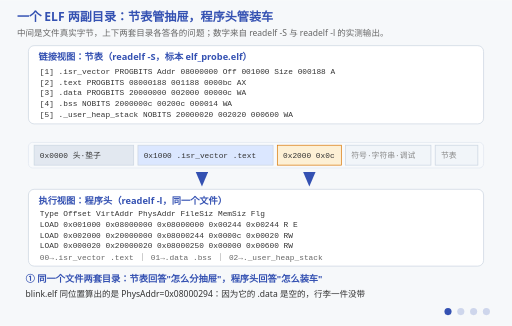
t = 0.00 s
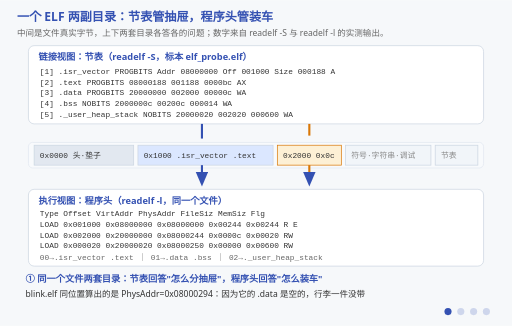
t = 1.65 s
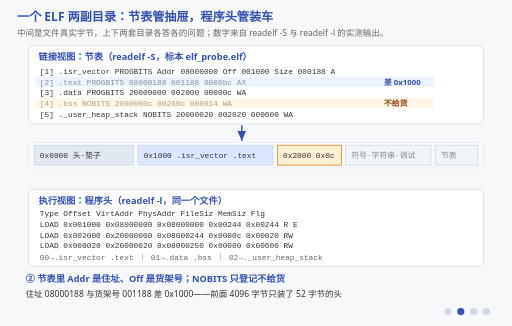
t = 3.30 s
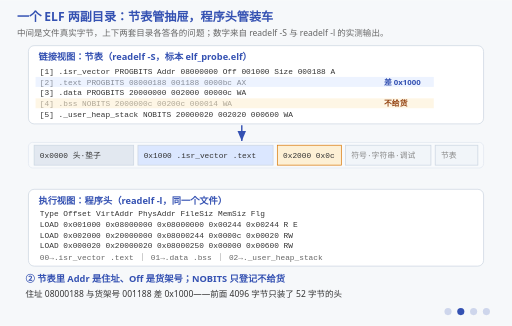
t = 4.80 s
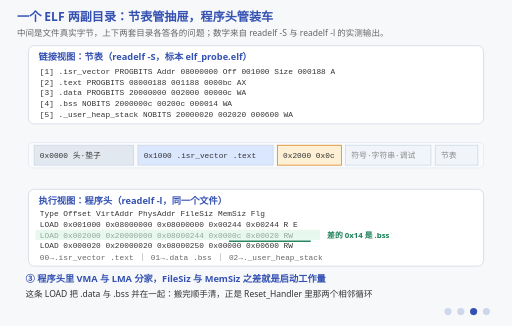
t = 6.75 s
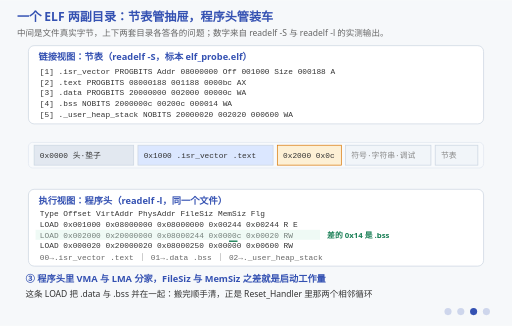
t = 8.25 s

The animated SVG that drew these frames (rendered in a browser with its animation timeline set to each time). Animation: 26 SMIL elements (animate=26); frames cover the first 8.25 s, repeats indefinitely.

<svg xmlns="http://www.w3.org/2000/svg" viewBox="0 0 720 458" font-family="'Segoe UI','Microsoft YaHei',sans-serif">
  <title>一个 ELF 两副目录：节表管抽屉，程序头管装车</title>
  <desc>四阶段动画，数字全部来自标本 elf_probe.elf 的 readelf -S 与 readelf -l 实测输出。中间那条带子是文件里真实的字节顺序：0x0000 起是 52 字节的 ELF 头和对齐垫子，0x1000 起才是 .isr_vector 与 .text，0x2000 起是 .data 的初值镜像，再往后是符号、字符串、调试信息与节表本身。②上面的目录是节表，回答"东西怎么分抽屉"：.text 的 Addr=08000188 与 Off=001188 差 0x1000，因为前面 4096 字节只装了一个头；.bss 是 NOBITS，只登记不给货。③下面的目录是程序头，回答"怎么装车、卸到哪个地址"：第二条 LOAD 的 VirtAddr=0x20000000 而 PhysAddr=0x08000244，FileSiz=0x0c 而 MemSiz=0x00020，差的 0x14 正是 .bss 那 20 字节——这对地址就是链接脚本里 &gt;RAM AT&gt; FLASH 与 _sidata 兑现出来的结果。④烧录只认有 A 标记且有货的部分：blink.elf 有 20 个节，带 A 的只有 5 个，真正进芯片的是 660 字节，另外 33,944 字节全是给人看的说明书，objcopy -O binary 一刀扔掉。</desc>
  <rect width="720" height="458" fill="#f6f8fa"/>
  <text x="24" y="30" font-size="17" font-weight="bold" fill="#3451b2">一个 ELF 两副目录：节表管抽屉，程序头管装车</text>
  <text x="24" y="50" font-size="12" fill="#666">中间是文件真实字节，上下两套目录各答各的问题；数字来自 readelf -S 与 readelf -l 的实测输出。</text>

  <defs>
    <marker id="arrB" markerWidth="8" markerHeight="8" refX="7" refY="3" orient="auto">
      <polygon points="0,0 7,3 0,6" fill="#3451b2"/>
    </marker>
  </defs>

  <!-- ===== 上：节表 ===== -->
  <rect x="40" y="64" width="640" height="110" rx="8" fill="#ffffff" stroke="#cbd5e1"/>
  <text x="54" y="84" font-size="13" font-weight="bold" fill="#3451b2">链接视图：节表（readelf -S，标本 elf_probe.elf）</text>
  <g font-size="11" font-family="Consolas,monospace" fill="#333">
    <text x="56" y="104">[1] .isr_vector  PROGBITS  Addr 08000000  Off 001000  Size 000188  A</text>
    <text x="56" y="119">[2] .text        PROGBITS        08000188      001188      0000bc  AX</text>
    <text x="56" y="134">[3] .data        PROGBITS        20000000      002000      00000c  WA</text>
    <text x="56" y="149">[4] .bss         NOBITS          2000000c      00200c      000014  WA</text>
    <text x="56" y="164">[5] ._user_heap_stack NOBITS     20000020      002020      000600  WA</text>
  </g>

  <!-- ===== 中：文件真实字节 ===== -->
  <rect x="40" y="200" width="640" height="36" rx="6" fill="#f8fafc" stroke="#e2e8f0"/>
  <rect x="48" y="204" width="140" height="28" fill="#e2e8f0" stroke="#cbd5e1"/>
  <text x="56" y="222" font-size="11" font-family="Consolas,monospace" fill="#333">0x0000 头·垫子</text>
  <rect x="194" y="204" width="190" height="28" fill="#dbe7ff" stroke="#cbd5e1"/>
  <text x="202" y="222" font-size="11" font-family="Consolas,monospace" fill="#333">0x1000 .isr_vector .text</text>
  <rect x="390" y="204" width="90" height="28" fill="#fdf0d5" stroke="#d97706"/>
  <text x="398" y="222" font-size="11" font-family="Consolas,monospace" fill="#333">0x2000 0x0c</text>
  <rect x="486" y="204" width="120" height="28" fill="#f1f5f9" stroke="#cbd5e1"/>
  <text x="494" y="222" font-size="11" font-family="Consolas,monospace" fill="#888">符号·字符串·调试</text>
  <rect x="612" y="204" width="60" height="28" fill="#f1f5f9" stroke="#cbd5e1"/>
  <text x="620" y="222" font-size="11" font-family="Consolas,monospace" fill="#888">节表</text>

  <!-- ===== 下：程序头 ===== -->
  <rect x="40" y="266" width="640" height="108" rx="8" fill="#ffffff" stroke="#cbd5e1"/>
  <text x="54" y="286" font-size="13" font-weight="bold" fill="#3451b2">执行视图：程序头（readelf -l，同一个文件）</text>
  <g font-size="11" font-family="Consolas,monospace" fill="#333">
    <text x="56" y="304">Type Offset    VirtAddr    PhysAddr    FileSiz  MemSiz  Flg</text>
    <text x="56" y="319">LOAD 0x001000  0x08000000  0x08000000  0x00244  0x00244  R E</text>
    <text x="56" y="334">LOAD 0x002000  0x20000000  0x08000244  0x0000c  0x00020  RW</text>
    <text x="56" y="349">LOAD 0x000020  0x20000020  0x08000250  0x00000  0x00600  RW</text>
    <text x="56" y="366" fill="#666">00→.isr_vector .text ｜ 01→.data .bss ｜ 02→._user_heap_stack</text>
  </g>

  <!-- ===== ① 谁连谁 ===== -->
  <g opacity="1">
    <animate attributeName="opacity" calcMode="discrete" values="1;0;0;0;1" keyTimes="0;0.25;0.5;0.75;1" dur="12s" repeatCount="indefinite"/>
    <path d="M284,174 L284,204" fill="none" stroke="#3451b2" stroke-width="3" pathLength="1000" stroke-dasharray="1000">
      <animate attributeName="stroke-dashoffset" values="1000;0;0" keyTimes="0;0.2;1" dur="12s" repeatCount="indefinite"/>
    </path>
    <path d="M284,232 L284,262" fill="none" stroke="#3451b2" stroke-width="3" marker-end="url(#arrB)" pathLength="1000" stroke-dasharray="1000">
      <animate attributeName="stroke-dashoffset" values="1000;0;0" keyTimes="0;0.2;1" dur="12s" repeatCount="indefinite"/>
    </path>
    <path d="M435,174 L435,204" fill="none" stroke="#d97706" stroke-width="3" pathLength="1000" stroke-dasharray="1000">
      <animate attributeName="stroke-dashoffset" values="1000;0;0" keyTimes="0;0.25;1" dur="12s" repeatCount="indefinite"/>
    </path>
    <path d="M435,232 L435,262" fill="none" stroke="#d97706" stroke-width="3" marker-end="url(#arrB)" pathLength="1000" stroke-dasharray="1000">
      <animate attributeName="stroke-dashoffset" values="1000;0;0" keyTimes="0;0.25;1" dur="12s" repeatCount="indefinite"/>
    </path>
  </g>

  <!-- ===== ② 节表读法 ===== -->
  <g opacity="0">
    <animate attributeName="opacity" calcMode="discrete" values="0;1;0;0;0" keyTimes="0;0.25;0.5;0.75;1" dur="12s" repeatCount="indefinite"/>
    <rect x="50" y="108" width="560" height="14" fill="#dbe7ff" opacity="0.5"/>
    <rect x="50" y="138" width="560" height="14" fill="#fdf0d5" opacity="0.6">
      <animate attributeName="opacity" values="0.3;0.7;0.3" dur="2s" repeatCount="indefinite"/>
    </rect>
    <text x="540" y="119" font-size="11" font-weight="bold" fill="#3451b2">差 0x1000</text>
    <text x="540" y="149" font-size="11" font-weight="bold" fill="#92400e">不给货</text>
    <path d="M340,176 L340,198" fill="none" stroke="#3451b2" stroke-width="2" marker-end="url(#arrB)" pathLength="1000" stroke-dasharray="1000">
      <animate attributeName="stroke-dashoffset" values="1000;0;0" keyTimes="0;0.5;1" dur="6s" repeatCount="indefinite"/>
    </path>
  </g>

  <!-- ===== ③ 程序头读法 ===== -->
  <g opacity="0">
    <animate attributeName="opacity" calcMode="discrete" values="0;0;1;0;0" keyTimes="0;0.25;0.5;0.75;1" dur="12s" repeatCount="indefinite"/>
    <rect x="50" y="323" width="400" height="14" fill="#d8f3e5" opacity="0.6">
      <animate attributeName="opacity" values="0.3;0.7;0.3" dur="2s" repeatCount="indefinite"/>
    </rect>
    <text x="460" y="334" font-size="11" font-weight="bold" fill="#1a7f56">差的 0x14 是 .bss</text>
    <rect x="322" y="338" width="0" height="2" fill="#1a7f56">
      <animate attributeName="width" values="0;115;115" keyTimes="0;0.6;1" dur="4s" repeatCount="indefinite"/>
    </rect>
  </g>

  <!-- ===== ④ objcopy 一刀 ===== -->
  <g opacity="0">
    <animate attributeName="opacity" calcMode="discrete" values="0;0;0;1;0" keyTimes="0;0.25;0.5;0.75;1" dur="12s" repeatCount="indefinite"/>
    <rect x="486" y="205" width="0" height="27" fill="#f8fafc">
      <animate attributeName="width" values="0;186;186" keyTimes="0;0.55;1" dur="6s" repeatCount="indefinite"/>
    </rect>
    <rect x="194" y="204" width="190" height="28" fill="none" stroke="#3eaf7c" stroke-width="2"/>
    <rect x="390" y="204" width="90" height="28" fill="none" stroke="#3eaf7c" stroke-width="2"/>
    <g stroke="#dc2626" stroke-width="3">
      <line x1="500" y1="208" x2="516" y2="224"/>
      <line x1="516" y1="208" x2="500" y2="224"/>
      <animate attributeName="opacity" values="0.35;1;0.35" dur="1s" repeatCount="indefinite"/>
    </g>
    <text x="440" y="252" font-size="12" font-weight="bold" fill="#1a7f56">有货的 ALLOC 才进芯片</text>
  </g>

  <!-- ===== 阶段字幕 ===== -->
  <g font-size="13" font-weight="bold" fill="#3451b2">
    <g opacity="1"><animate attributeName="opacity" calcMode="discrete" values="1;0;0;0;1" keyTimes="0;0.25;0.5;0.75;1" dur="12s" repeatCount="indefinite"/>
      <text x="36" y="396">① 同一个文件两套目录：节表回答"怎么分抽屉"，程序头回答"怎么装车"</text></g>
    <g opacity="0"><animate attributeName="opacity" calcMode="discrete" values="0;1;0;0;0" keyTimes="0;0.25;0.5;0.75;1" dur="12s" repeatCount="indefinite"/>
      <text x="36" y="396">② 节表里 Addr 是住址、Off 是货架号；NOBITS 只登记不给货</text></g>
    <g opacity="0"><animate attributeName="opacity" calcMode="discrete" values="0;0;1;0;0" keyTimes="0;0.25;0.5;0.75;1" dur="12s" repeatCount="indefinite"/>
      <text x="36" y="396">③ 程序头里 VMA 与 LMA 分家，FileSiz 与 MemSiz 之差就是启动工作量</text></g>
    <g opacity="0"><animate attributeName="opacity" calcMode="discrete" values="0;0;0;1;0" keyTimes="0;0.25;0.5;0.75;1" dur="12s" repeatCount="indefinite"/>
      <text x="36" y="396">④ 换 blink.elf 看：20 个节只有 5 个带 A，进芯片的是 660 字节</text></g>
  </g>

  <!-- ===== 阶段解说 ===== -->
  <g font-size="12" fill="#333">
    <g opacity="1"><animate attributeName="opacity" calcMode="discrete" values="1;0;0;0;1" keyTimes="0;0.25;0.5;0.75;1" dur="12s" repeatCount="indefinite"/>
      <text x="36" y="418">blink.elf 同位置算出的是 PhysAddr=0x08000294：因为它的 .data 是空的，行李一件没带</text></g>
    <g opacity="0"><animate attributeName="opacity" calcMode="discrete" values="0;1;0;0;0" keyTimes="0;0.25;0.5;0.75;1" dur="12s" repeatCount="indefinite"/>
      <text x="36" y="418">住址 08000188 与货架号 001188 差 0x1000——前面 4096 字节只装了 52 字节的头</text></g>
    <g opacity="0"><animate attributeName="opacity" calcMode="discrete" values="0;0;1;0;0" keyTimes="0;0.25;0.5;0.75;1" dur="12s" repeatCount="indefinite"/>
      <text x="36" y="418">这条 LOAD 把 .data 与 .bss 并在一起：搬完顺手清，正是 Reset_Handler 里那两个相邻循环</text></g>
    <g opacity="0"><animate attributeName="opacity" calcMode="discrete" values="0;0;0;1;0" keyTimes="0;0.25;0.5;0.75;1" dur="12s" repeatCount="indefinite"/>
      <text x="36" y="418">34,604 − 660 = 33,944 字节全是说明书：objcopy -O binary 一刀把它们扔掉</text></g>
  </g>

  <!-- ===== 阶段指示点 ===== -->
  <g transform="translate(630,438)" fill="#3451b2">
    <circle cx="0" cy="0" r="5" opacity="1"><animate attributeName="opacity" calcMode="discrete" values="1;0.2;0.2;0.2;1" keyTimes="0;0.25;0.5;0.75;1" dur="12s" repeatCount="indefinite"/></circle>
    <circle cx="18" cy="0" r="5" opacity="0.2"><animate attributeName="opacity" calcMode="discrete" values="0.2;1;0.2;0.2;0.2" keyTimes="0;0.25;0.5;0.75;1" dur="12s" repeatCount="indefinite"/></circle>
    <circle cx="36" cy="0" r="5" opacity="0.2"><animate attributeName="opacity" calcMode="discrete" values="0.2;0.2;1;0.2;0.2" keyTimes="0;0.25;0.5;0.75;1" dur="12s" repeatCount="indefinite"/></circle>
    <circle cx="54" cy="0" r="5" opacity="0.2"><animate attributeName="opacity" calcMode="discrete" values="0.2;0.2;0.2;1;0.2" keyTimes="0;0.25;0.5;0.75;1" dur="12s" repeatCount="indefinite"/></circle>
  </g>
</svg>
